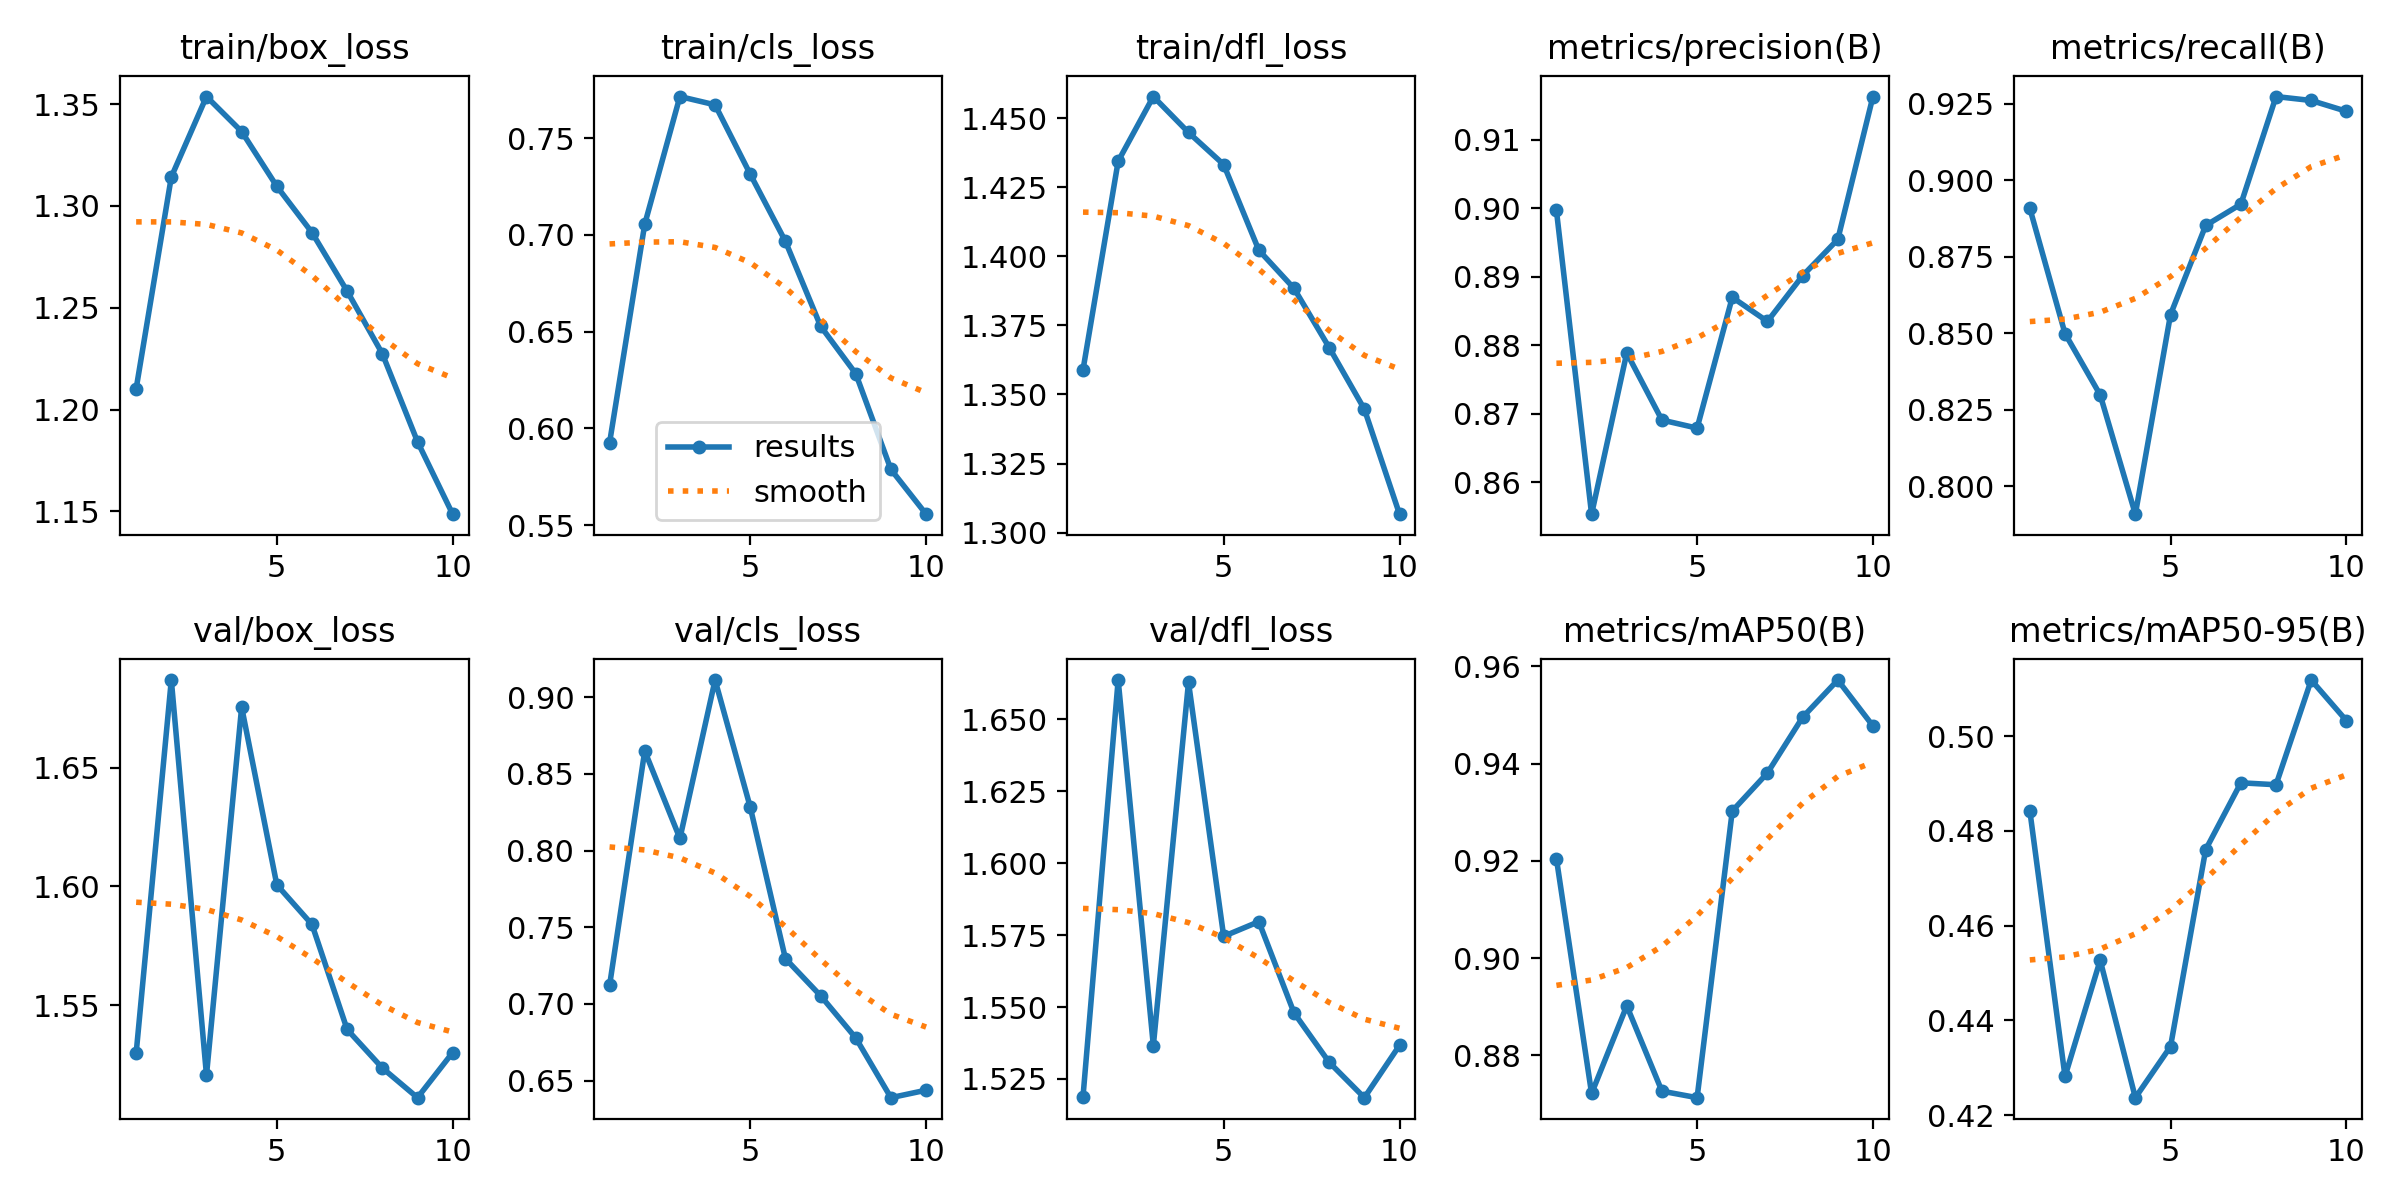

Data behind this chart, as committed beside it:
epoch, train/box_loss, train/cls_loss, train/dfl_loss, metrics/precision(B), metrics/recall(B), metrics/mAP50(B), metrics/mAP50-95(B), val/box_loss, val/cls_loss, val/dfl_loss, lr/pg0, lr/pg1, lr/pg2
1, 1.21, 0.5925, 1.359, 0.8997, 0.8908, 0.9204, 0.4842, 1.53, 0.7121, 1.519, 0.0005524, 0.0005524, 0.0005524
2, 1.314, 0.7055, 1.434, 0.8553, 0.8499, 0.8722, 0.4281, 1.687, 0.8649, 1.664, 0.0009984, 0.0009984, 0.0009984
3, 1.354, 0.7714, 1.458, 0.8789, 0.8299, 0.8902, 0.4527, 1.521, 0.8079, 1.537, 0.001334, 0.001334, 0.001334
4, 1.337, 0.7671, 1.445, 0.8691, 0.7909, 0.8727, 0.4237, 1.675, 0.9112, 1.663, 0.001172, 0.001172, 0.001172
5, 1.31, 0.7313, 1.433, 0.8679, 0.8561, 0.8713, 0.4345, 1.601, 0.8284, 1.575, 0.001007, 0.001007, 0.001007
6, 1.287, 0.6966, 1.402, 0.887, 0.8852, 0.9303, 0.476, 1.584, 0.7296, 1.58, 0.0008418, 0.0008418, 0.0008418
7, 1.258, 0.6528, 1.388, 0.8835, 0.8922, 0.9381, 0.4901, 1.54, 0.7054, 1.548, 0.0006768, 0.0006768, 0.0006768
8, 1.227, 0.6282, 1.367, 0.8902, 0.9274, 0.9495, 0.4897, 1.524, 0.6779, 1.531, 0.0005118, 0.0005118, 0.0005118
9, 1.184, 0.5787, 1.345, 0.8955, 0.9261, 0.9572, 0.5118, 1.511, 0.6389, 1.518, 0.0003467, 0.0003467, 0.0003467
10, 1.149, 0.5556, 1.307, 0.9163, 0.9225, 0.9477, 0.5033, 1.53, 0.6438, 1.537, 0.0001817, 0.0001817, 0.0001817
